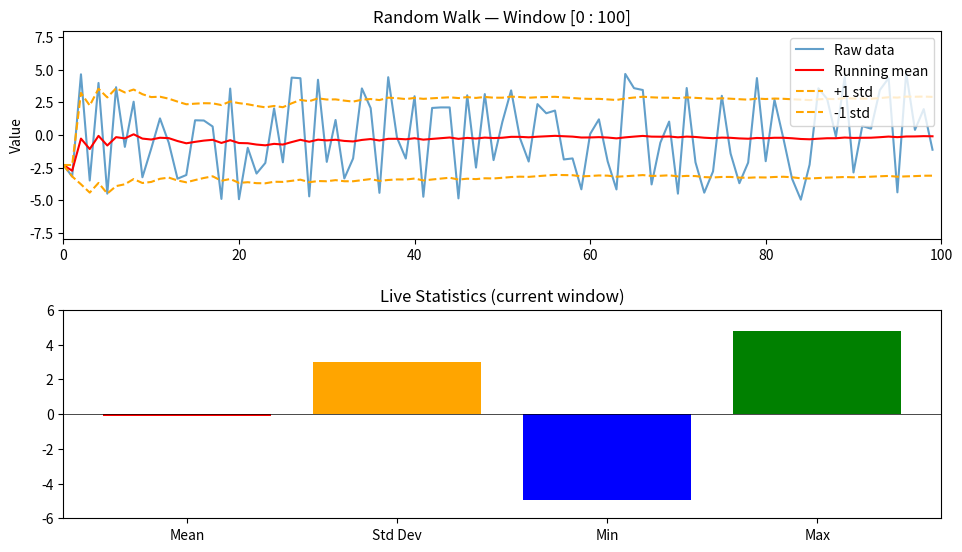

Here is the Python script that generated this plot:
import numpy as np
import matplotlib.pyplot as plt
import matplotlib.animation as animation
import random as rnd

# --- Generate the random walk ---
steps = []
for _ in range(1000):
    steps.append(rnd.uniform(-5, 5))

arr = np.array(steps)

# --- Parameters ---
window_size = 100  # size of the moving buffer

# --- Set up the figure ---
fig, (ax1, ax2) = plt.subplots(2, 1, figsize=(10, 6))
fig.tight_layout(pad=3)

line_raw,    = ax1.plot([], [], label='Raw data', alpha=0.7)
line_avg,    = ax1.plot([], [], color='red', label='Running mean')
line_std_hi, = ax1.plot([], [], color='orange', linestyle='--', label='+1 std')
line_std_lo, = ax1.plot([], [], color='orange', linestyle='--', label='-1 std')

ax1.set_xlim(0, window_size)
ax1.set_ylim(-8, 8)
ax1.legend(loc='upper right')
ax1.set_title('Random Walk — Sliding Window')
ax1.set_ylabel('Value')

# Bar chart for live stats
stats_labels = ['Mean', 'Std Dev', 'Min', 'Max']
bars = ax2.bar(stats_labels, [0, 0, 0, 0], color=['red', 'orange', 'blue', 'green'])
ax2.set_ylim(-6, 6)
ax2.set_title('Live Statistics (current window)')
ax2.axhline(0, color='black', linewidth=0.5)

def update(frame):
    # The window slides forward each frame
    start = frame
    end = frame + window_size
    window = arr[start:end]

    x = np.arange(window_size)

    # Running mean and std *within* the window up to each point
    running_mean = [np.mean(window[:i+1]) for i in range(len(window))]
    running_std  = [np.std(window[:i+1])  for i in range(len(window))]
    running_std  = np.array(running_std)
    running_mean = np.array(running_mean)

    line_raw.set_data(x, window)
    line_avg.set_data(x, running_mean)
    line_std_hi.set_data(x, running_mean + running_std)
    line_std_lo.set_data(x, running_mean - running_std)

    # Update stats bars
    w_mean = np.mean(window)
    w_std  = np.std(window)
    w_min  = np.min(window)
    w_max  = np.max(window)
    for bar, val in zip(bars, [w_mean, w_std, w_min, w_max]):
        bar.set_height(val)

    ax1.set_title(f'Random Walk — Window [{start} : {end}]')
    return line_raw, line_avg, line_std_hi, line_std_lo, *bars

# frames = how many positions the window can start at
ani = animation.FuncAnimation(
    fig, update,
    frames=len(arr) - window_size,
    interval=50,       # milliseconds between frames
    blit=True
)

plt.show()
